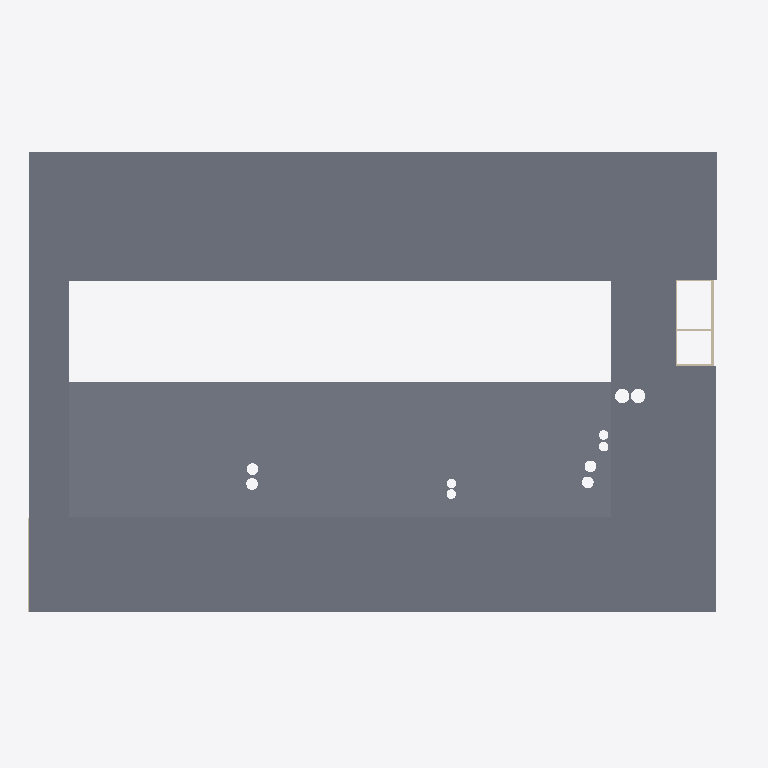
Plan cut of the same IFC building model at storey 'Auditorium' (level 10.50 m, cut at 11.90 m), seen from above with north up, elements coloured by IFC class: 6 walls (beige), 2 slabs (grey). Cut surfaces are drawn darker.
Extent 66.8 m × 43.6 m × 16.4 m (x, y, z). Storeys (6): Basement at 0.00 m; 1st floor at 4.00 m; 2nd floor at 7.50 m; Auditorium at 10.50 m; 3rd floor at 12.00 m; Roof at 15.50 m. Elements (634): 373 IfcColumn, 165 IfcBeam, 58 IfcWall, 28 IfcSlab, 10 IfcBuildingElementProxy.

HEADER;
FILE_DESCRIPTION(('ViewDefinition [CoordinationView, QuantityTakeOffAddOnView]','RevitIdentifiers [ContentGUID: 6dcc5eaa-7312-482b-bc25-7413a42eb957, VersionGUID: e0769588-674d-4749-881d-1aee970039cd, NumberOfSaves: 276]','CoordinateReference [CoordinateBase: Shared Coordinates, ProjectSite: Default Site]'),'2;1');
FILE_NAME('26-01-D-STR.ifc','2026-06-22T21:46:18+01:00',(''),(''),'ODA SDAI 25.12','Autodesk - Revit 26.4.0.32 (ENU) - 26.4.0.32','');
FILE_SCHEMA(('IFC4X3'));
ENDSEC;
DATA;
#18=IFCPROJECT('1jp5wgSn98AxmbT1DRqKQd',#6,'0001',$,$,'Project Name','Project Status',(#13),#43563);
#48=IFCSITE('1jp5wgSn98AxmbT1DRqKQb',#6,'Default',$,$,#47,$,$,.ELEMENT.,(42,21,31,181945),(-71,-3,-24,-263305),0.0,$,$);
#22=IFCBUILDING('1jp5wgSn98AxmbT1DRqKQc',#6,'',$,$,#21,$,'',.ELEMENT.,$,$,#19);
#25=IFCBUILDINGSTOREY('3Aw$FV5MbAufEo59pkoNgA',#6,'Basement',$,$,#24,$,'Basement',.ELEMENT.,0.0);
#29=IFCBUILDINGSTOREY('3kSL0VGKv3gxJCujeqtuJj',#6,'1st floor',$,$,#28,$,'1st floor',.ELEMENT.,4000.0000000000005);
#33=IFCBUILDINGSTOREY('3Jcm064Vn2iOWhSW$AdvQ5',#6,'2nd floor',$,$,#32,$,'2nd floor',.ELEMENT.,7500.000000000001);
#37=IFCBUILDINGSTOREY('0D$ytGqYXFjuMNotWCwx7r',#6,'Auditorium',$,$,#36,$,'Auditorium',.ELEMENT.,10500.0);
#41=IFCBUILDINGSTOREY('0LIBF5WAf0aut2ABf1cY8c',#6,'3rd floor',$,$,#40,$,'3rd floor',.ELEMENT.,12000.0);
#45=IFCBUILDINGSTOREY('2PY6zVO0D1cQi5c$rnm7Rn',#6,'Roof',$,$,#44,$,'Roof',.ELEMENT.,15500.0);
#28649=IFCSLAB('2gpQOXHJr0UeTlu3GtntyA',#6,'Floor:Timber 140mm:480754',$,$,#28609,#28639,'480754',.FLOOR.);
#29025=IFCSLAB('1$lVBZoQf48P1vg3rvGG_A',#6,'Floor:Concrete 150mm:492211',$,$,#29004,#29019,'492211',.FLOOR.);
#36234=IFCWALL('1eeLV6jJ5EPxuVLMRUoUBF',#6,'Basic Wall:Concrete - 300mm:680579',$,$,#36222,#36226,'680579',.SHEAR.);
#19189=IFCWALL('0lgMJtHWn8fwavAGEiQx_e',#6,'Basic Wall:Concrete - 200mm:406583',$,$,#19144,#19148,'406583',.SHEAR.);
#15308=IFCWALL('2BJ6J5gaP9B9p5bPIVvwG_',#6,'Basic Wall:Concrete - 300mm:354693',$,$,#15281,#15285,'354693',.SHEAR.);
#35409=IFCWALL('2wIyQoFp50SwPRAw1s6GBJ',#6,'Basic Wall:Concrete - 300mm:676083',$,$,#35386,#35390,'676083',.SHEAR.);
#31078=IFCWALL('2Q35v0rOfDqALZ73R2hFK_',#6,'Basic Wall:Concrete - 250mm:580158',$,$,#31066,#31070,'580158',.NOTDEFINED.);
#35162=IFCWALL('2wIyQoFp50SwPRAw1s6Hvp',#6,'Basic Wall:Concrete - 300mm:674899',$,$,#35139,#35143,'674899',.SHEAR.);
ENDSEC;
